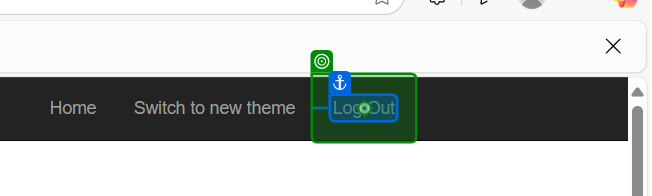
Task: The project comprises of several workflows that navigates to ACME System 1, logs in, goes to Download Client and Support page, downloads all the Work Item PDF documents and logs out.
Workflow: LogOut

Step 1: click on the link 'Log Out' in window 'ACME System 1 - Employees' (msedge.exe)
